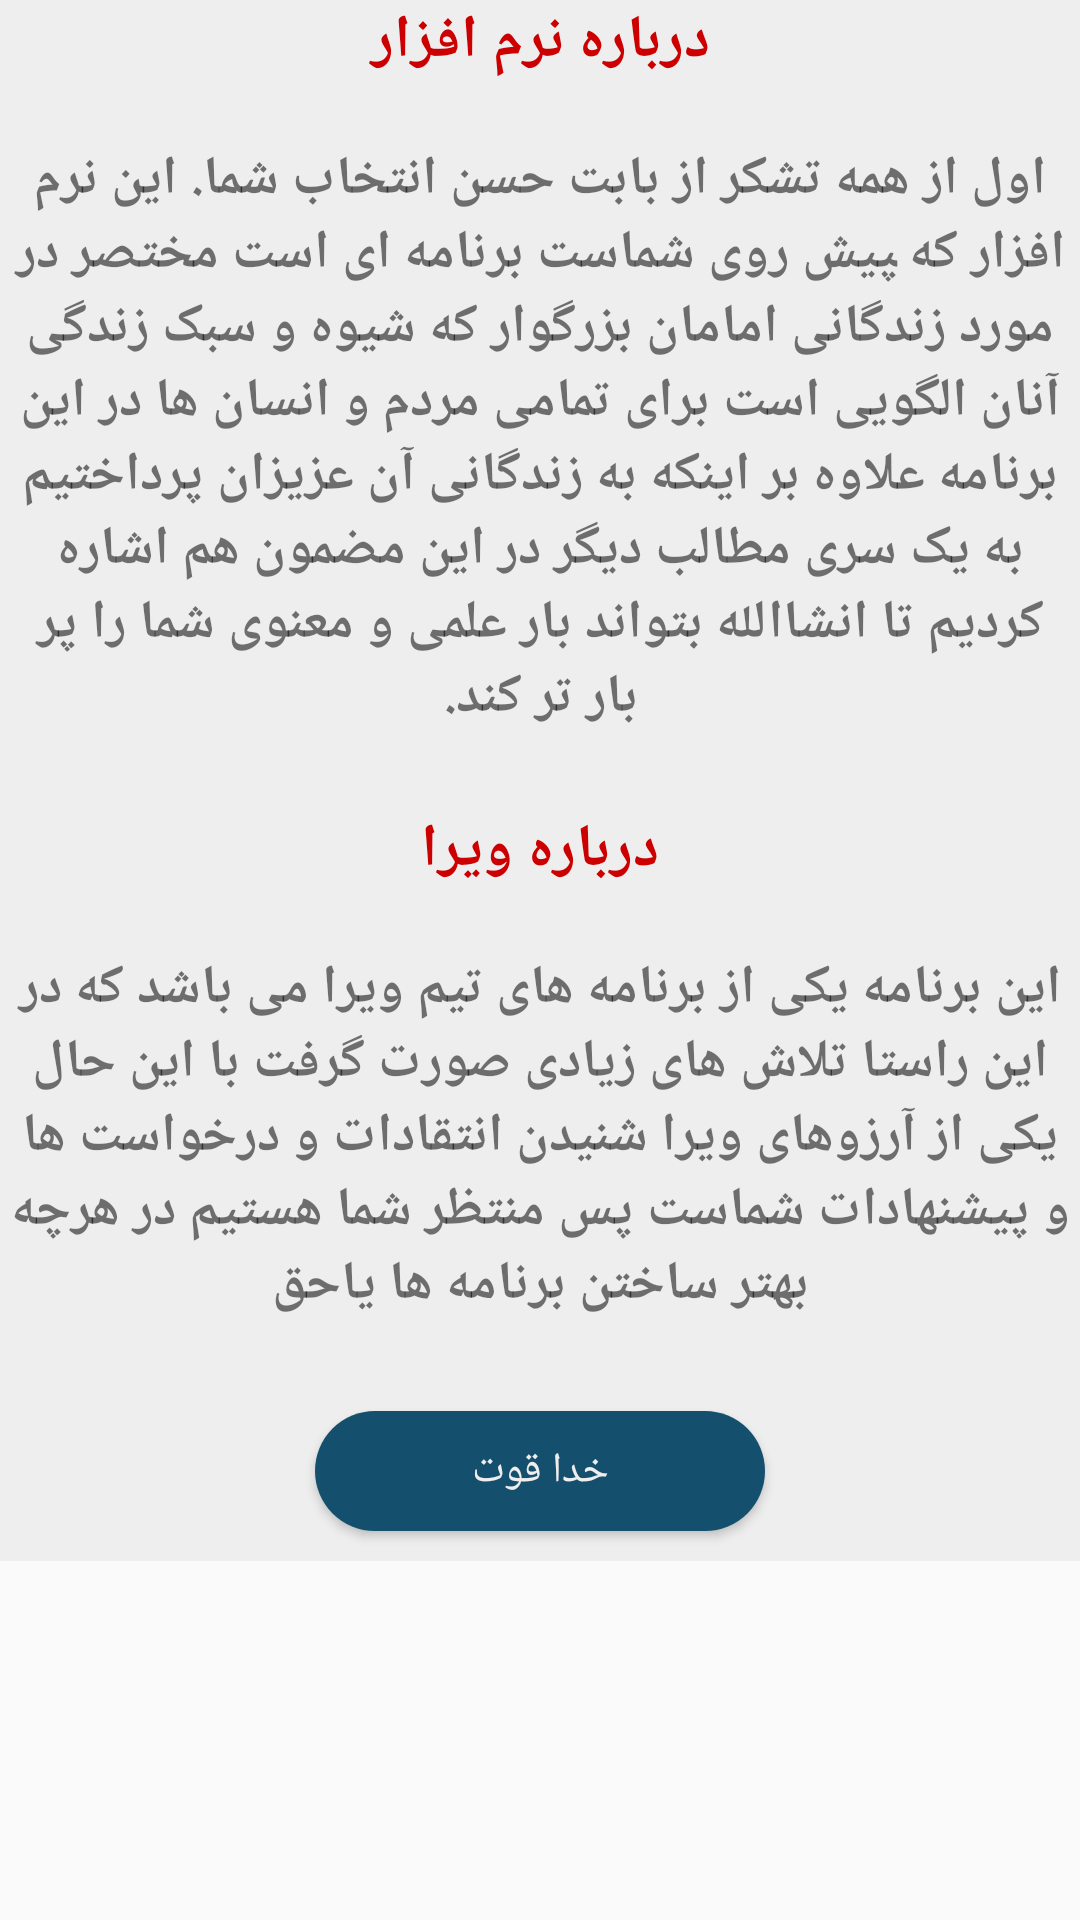

Produce the Android XML layout that renders to this screen, including the resource entries it uses.
<!-- AndroidManifest.xml: application theme AppTheme -->
<!-- res/layout/layout_about_us.xml -->
<?xml version="1.0" encoding="utf-8"?>
<ScrollView
    xmlns:android="http://schemas.android.com/apk/res/android"
    android:layout_width="match_parent"
    android:layout_height="match_parent">
    <RelativeLayout
        android:layout_width="match_parent"
        android:layout_height="match_parent"
        android:background="#eee">
        <ImageView
            android:layout_width="200dp"
            android:layout_height="wrap_content"
            android:layout_centerHorizontal="true"
            android:src="@drawable/in_the_name"
            android:layout_alignParentTop="true"
            android:id="@+id/imageInTheName"/>
        <TextView
            android:layout_width="match_parent"
            android:layout_height="wrap_content"
            android:text="درباره نرم افزار"
            android:layout_below="@id/imageInTheName"
            android:gravity="center_horizontal"
            android:textSize="@dimen/fontSizeMiddleSection"
            android:textColor="@android:color/holo_red_dark"
            android:textStyle="bold"
            android:id="@+id/textTitleAboutSoftware"/>
        <TextView
            android:layout_width="match_parent"
            android:layout_height="wrap_content"
            android:layout_below="@id/textTitleAboutSoftware"
            android:text="@string/aboutSoftware"
            android:id="@+id/textAboutSoftware"
            android:textSize="@dimen/fontSizeTitle"
            android:textAlignment="center"
            android:textStyle="bold"
            android:paddingLeft="2dp"
            android:paddingRight="2dp"
            android:layout_marginTop="20dp"/>
        <TextView
            android:layout_width="match_parent"
            android:layout_height="wrap_content"
            android:text="درباره ویرا"
            android:textSize="@dimen/fontSizeMiddleSection"
            android:layout_below="@id/textAboutSoftware"
            android:gravity="center_horizontal"
            android:textColor="@android:color/holo_red_dark"
            android:textStyle="bold"
            android:layout_marginTop="25dp"
            android:id="@+id/textTitleAboutSeens"/>
        <TextView
            android:layout_width="match_parent"
            android:layout_height="wrap_content"
            android:layout_below="@id/textTitleAboutSeens"
            android:textSize="@dimen/fontSizeTitle"
            android:text="@string/aboutUs"
            android:textAlignment="center"
            android:paddingLeft="2dp"
            android:paddingRight="2dp"
            android:textStyle="bold"
            android:id="@+id/textAboutSeens"
            android:layout_marginTop="20dp"/>
        <Button
            android:layout_width="150dp"
            android:layout_height="40dp"
            android:layout_below="@id/textAboutSeens"
            android:textColor="#eee"
            android:layout_centerHorizontal="true"
            android:layout_marginTop="30dp"
            android:layout_marginBottom="10dp"
            android:id="@+id/btnClose"
            android:background="@drawable/corner_button"
            android:text="خدا قوت"/>
    </RelativeLayout>

</ScrollView>
<!-- resources referenced by this layout -->
<resources>
  <dimen name="fontSizeMiddleSection">20sp</dimen>
  <dimen name="fontSizeTitle">18sp</dimen>
  <!-- drawable corner_button (drawable) -->
  <?xml version="1.0" encoding="utf-8"?>
  <selector xmlns:android="http://schemas.android.com/apk/res/android">
      <item android:state_pressed="true">
          <shape
              android:shape="rectangle">
              <solid android:color="#012533"/>
              <corners android:radius="20dp" />
          </shape>
      </item>
      <item android:state_pressed="false">
          <shape
              android:shape="rectangle">
              <solid android:color="@color/backRecyclerSub"/>
              <corners android:radius="20dp" />
          </shape>
      </item>
  </selector>
  <string name="aboutSoftware">اول از همه تشکر از بابت حسن انتخاب شما. این نرم افزار که ‍‍‍‍‍پیش روی شماست برنامه ای است مختصر در مورد زندگانی امامان بزرگوار که شیوه و سبک زندگی آنان الگویی است برای تمامی مردم و انسان ها در این برنامه علاوه بر اینکه به زندگانی آن عزیزان پرداختیم به یک سری مطالب دیگر در این مضمون هم اشاره کردیم تا انشاالله بتواند بار علمی و معنوی شما را پر بار تر کند.</string>
  <string name="aboutUs">این برنامه یکی از برنامه های تیم ویرا می باشد که در این راستا تلاش های زیادی صورت گرفت با این حال یکی از آرزوهای ویرا شنیدن انتقادات و درخواست ها و پیشنهادات شماست پس منتظر شما هستیم در هرچه بهتر ساختن برنامه ها یاحق</string>
  <style name="AppTheme" parent="Theme.AppCompat.Light.DarkActionBar">
          
          <item name="colorPrimary">@color/colorPrimary</item>
          <item name="colorPrimaryDark">@color/colorPrimaryDark</item>
          <item name="colorAccent">@color/colorAccent</item>
          <item name="windowNoTitle">true</item>
          <item name="windowActionBar">false</item>
      </style>
  <color name="backRecyclerSub">#144f6e</color>
  <color name="colorPrimary">#3F51B5</color>
  <color name="colorPrimaryDark">#303F9F</color>
  <color name="colorAccent">#416cb4</color>
</resources>
